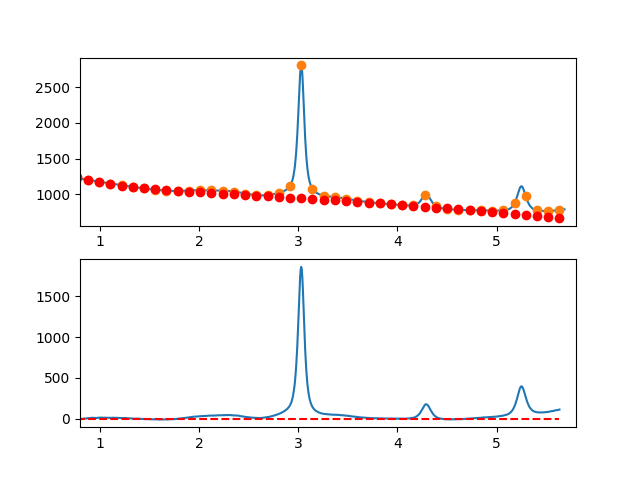

Values plotted in this chart, from the file beside it:
7.660095065371018697e-01, -9.418035619477223008e+00
7.716692588143090337e-01, -8.049026954185819704e+00
7.773290110915161977e-01, -5.940433012230641907e+00
7.829887633687233617e-01, -4.361855039807778667e+00
7.886485156459305257e-01, -2.732894283112273115e+00
7.943082679231376897e-01, -3.933151988340114258e+00
7.999680202003448537e-01, -3.382229401686345227e+00
8.056277724775520177e-01, -6.119727769346582136e+00
8.112875247547591817e-01, -3.895248337516477477e+00
8.169472770319663457e-01, -4.788392352391610984e+00
8.226070293091735097e-01, -3.348761060167362302e+00
8.282667815863807848e-01, -1.635955707038419860e+00
8.339265338635878377e-01, -9.577539201245599543e-03
8.395862861407951128e-01, 1.007721971491264412e-01
8.452460384180022768e-01, 6.154922558175712766e-01
8.509057906952094408e-01, 8.649813906074541592e-01
8.565655429724164938e-01, 1.796383553244140785e-01
8.622252952496237688e-01, 1.119861903772516598e+00
8.678850475268309328e-01, 3.760507897566185420e-01
8.735447998040380968e-01, 4.518603767081003753e+00
8.792045520812451498e-01, 5.737919589550074306e+00
8.848643043584524248e-01, 5.904397010968523318e+00
8.905240566356595888e-01, 5.248434785141171233e+00
8.961838089128667528e-01, 5.190431665871983569e+00
9.018435611900738058e-01, 6.220786406965771675e+00
9.075033134672810808e-01, 8.139897762227519706e+00
9.131630657444882448e-01, 9.478164485460638389e+00
9.188228180216954089e-01, 9.985985330470839472e+00
9.244825702989024618e-01, 1.028375905106167920e+01
9.301423225761097369e-01, 9.421884401038369106e+00
9.358020748533169009e-01, 8.730760134205411305e+00
9.414618271305239539e-01, 7.290785004367080546e+00
9.471215794077312289e-01, 6.632357765327469679e+00
9.527813316849383929e-01, 6.815877170892008508e+00
9.584410839621455569e-01, 8.411741974864980875e+00
9.641008362393528319e-01, 7.620350931050779764e+00
9.697605885165598849e-01, 7.552102793253652635e+00
9.754203407937670489e-01, 7.857396315278492693e+00
9.810800930709743239e-01, 1.017663025092997486e+01
9.867398453481812659e-01, 1.018020335401206466e+01
9.923995976253885409e-01, 9.688514378329273313e+00
9.980593499025957049e-01, 9.321930344420707115e+00
1.003719102179802869e+00, 1.138069133976091507e+01
1.009378854457010144e+00, 1.144500571855746784e+01
1.015038606734217197e+00, 1.207508183501977328e+01
1.020698359011424472e+00, 1.188112804335514738e+01
1.026358111288631525e+00, 1.130335269777219764e+01
1.032017863565838578e+00, 1.087196415247967707e+01
1.037677615843045853e+00, 1.052717076168573840e+01
1.043337368120253128e+00, 9.539180879598688989e+00
1.048997120397460181e+00, 1.129820286042740918e+01
1.054656872674667456e+00, 1.146444505837916950e+01
1.060316624951874509e+00, 1.033811582766338688e+01
1.065976377229081784e+00, 1.031942352248802308e+01
1.071636129506288837e+00, 1.050857649706176744e+01
1.077295881783495890e+00, 1.031578310559211786e+01
1.082955634060703165e+00, 9.841251702288673187e+00
1.088615386337910440e+00, 9.595190641359067740e+00
1.094275138615117493e+00, 9.727808277011490645e+00
1.099934890892324768e+00, 9.329312963454867713e+00
1.105594643169532043e+00, 9.349913054897115217e+00
... 809 more rows
